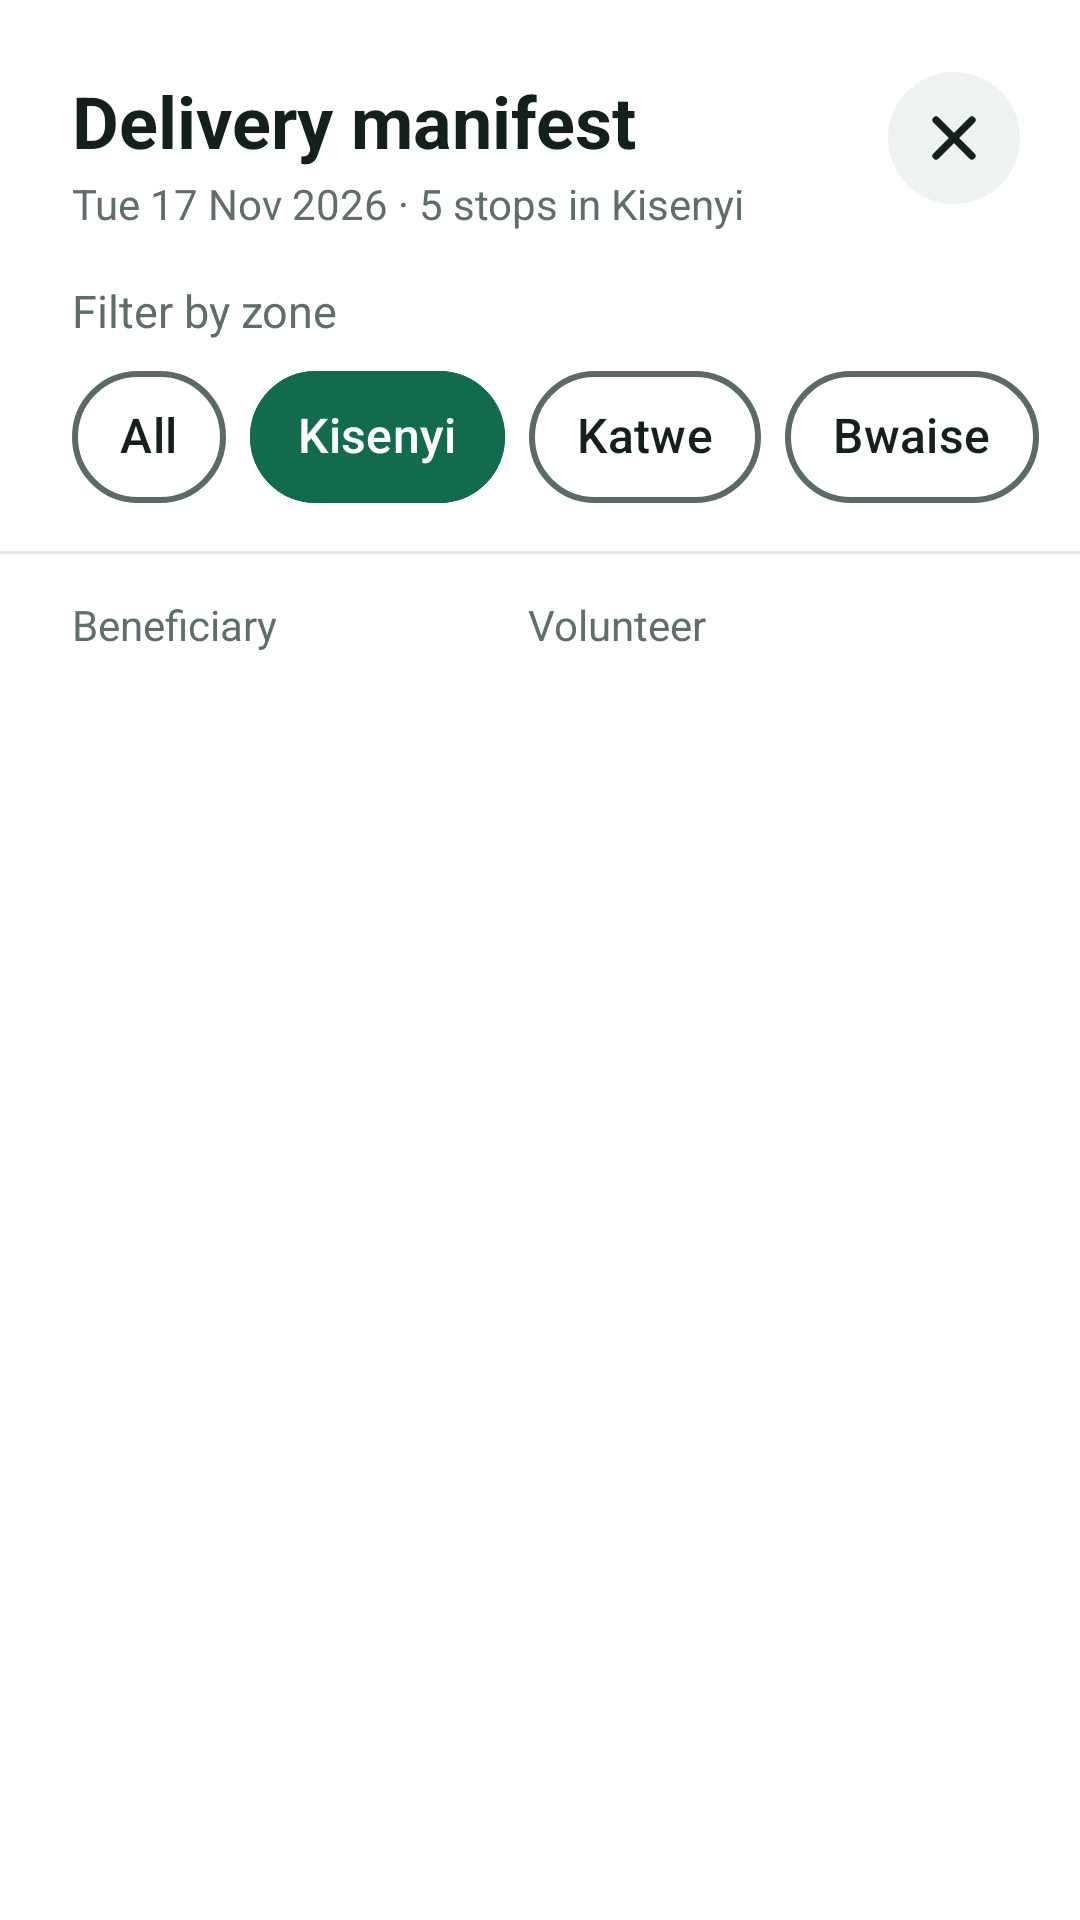

Produce the Android XML layout that renders to this screen, including the resource entries it uses.
<!-- AndroidManifest.xml: application theme Theme.Mukono -->
<!-- res/layout/view_manifest_content.xml -->
<?xml version="1.0" encoding="utf-8"?>
<LinearLayout xmlns:android="http://schemas.android.com/apk/res/android"
    xmlns:app="http://schemas.android.com/apk/res-auto"
    xmlns:tools="http://schemas.android.com/tools"
    android:layout_width="match_parent"
    android:layout_height="match_parent"
    android:orientation="vertical">

    
    <LinearLayout
        android:layout_width="match_parent"
        android:layout_height="wrap_content"
        android:gravity="top"
        android:orientation="horizontal"
        android:paddingStart="24dp"
        android:paddingTop="24dp"
        android:paddingEnd="20dp">

        <LinearLayout
            android:layout_width="0dp"
            android:layout_height="wrap_content"
            android:layout_weight="1"
            android:orientation="vertical">

            <TextView
                android:id="@+id/tvManifestTitle"
                android:layout_width="match_parent"
                android:layout_height="wrap_content"
                android:text="@string/manifest_title"
                android:textColor="@color/mk_text"
                android:textSize="24sp"
                android:textStyle="bold"/>

            <TextView
                android:id="@+id/tvManifestSubtitle"
                style="@style/Mk.Text.Label"
                android:layout_width="match_parent"
                android:layout_height="wrap_content"
                android:layout_marginTop="2dp"
                android:text="@string/manifest_subtitle"
                android:textSize="14sp"/>
        </LinearLayout>

        <ImageButton
            android:id="@+id/btnCloseManifest"
            android:layout_width="44dp"
            android:layout_height="44dp"
            android:background="@drawable/bg_circle"
            android:backgroundTint="@color/mk_close_bg"
            android:contentDescription="@string/close_manifest"
            android:src="@drawable/ic_close"
            app:tint="@color/mk_text"/>
    </LinearLayout>

    
    <TextView
        android:id="@+id/tvFilterLabel"
        style="@style/Mk.Text.Label"
        android:layout_width="match_parent"
        android:layout_height="wrap_content"
        android:paddingStart="24dp"
        android:paddingTop="16dp"
        android:paddingEnd="24dp"
        android:text="@string/filter_by_zone"
        android:textSize="15sp"/>

    <HorizontalScrollView
        android:layout_width="match_parent"
        android:layout_height="wrap_content"
        android:clipToPadding="false"
        android:paddingStart="24dp"
        android:paddingTop="8dp"
        android:paddingEnd="24dp"
        android:paddingBottom="14dp"
        android:scrollbars="none">

        <com.google.android.material.chip.ChipGroup
            android:id="@+id/chipGroupZones"
            android:layout_width="wrap_content"
            android:layout_height="wrap_content"
            app:chipSpacingHorizontal="8dp"
            app:selectionRequired="true"
            app:singleLine="true"
            app:singleSelection="true">
            <com.google.android.material.chip.Chip
                android:id="@+id/chipZoneAll"
                style="@style/Mk.Chip"
                android:layout_width="wrap_content"
                android:layout_height="wrap_content"
                android:checkable="true"
                android:checked="false"
                android:text="@string/zone_all"/>
            <com.google.android.material.chip.Chip
                android:id="@+id/chipZoneKisenyi"
                style="@style/Mk.Chip"
                android:layout_width="wrap_content"
                android:layout_height="wrap_content"
                android:checkable="true"
                android:checked="true"
                android:text="@string/zone_kisenyi"/>
            <com.google.android.material.chip.Chip
                android:id="@+id/chipZoneKatwe"
                style="@style/Mk.Chip"
                android:layout_width="wrap_content"
                android:layout_height="wrap_content"
                android:checkable="true"
                android:checked="false"
                android:text="@string/zone_katwe"/>
            <com.google.android.material.chip.Chip
                android:id="@+id/chipZoneBwaise"
                style="@style/Mk.Chip"
                android:layout_width="wrap_content"
                android:layout_height="wrap_content"
                android:checkable="true"
                android:checked="false"
                android:text="@string/zone_bwaise"/>
        </com.google.android.material.chip.ChipGroup>
    </HorizontalScrollView>

    <View
        android:layout_width="match_parent"
        android:layout_height="1dp"
        android:background="@color/mk_divider"/>

    
    <LinearLayout
        android:layout_width="match_parent"
        android:layout_height="wrap_content"
        android:orientation="horizontal"
        android:paddingStart="24dp"
        android:paddingTop="14dp"
        android:paddingEnd="24dp">

        <TextView
            android:id="@+id/tvColumnBeneficiary"
            style="@style/Mk.Text.Label"
            android:layout_width="0dp"
            android:layout_height="wrap_content"
            android:layout_weight="1"
            android:text="@string/column_beneficiary"
            android:textSize="14sp"/>

        <TextView
            android:id="@+id/tvColumnVolunteer"
            style="@style/Mk.Text.Label"
            android:layout_width="160dp"
            android:layout_height="wrap_content"
            android:text="@string/column_volunteer"
            android:textSize="14sp"/>
    </LinearLayout>

    <androidx.recyclerview.widget.RecyclerView
        android:id="@+id/rvManifest"
        android:layout_width="match_parent"
        android:layout_height="0dp"
        android:layout_weight="1"
        android:clipToPadding="false"
        android:paddingStart="24dp"
        android:paddingEnd="24dp"
        android:paddingBottom="16dp"
        app:layoutManager="androidx.recyclerview.widget.LinearLayoutManager"
        tools:itemCount="5"
        tools:listitem="@layout/item_manifest_row"/>
</LinearLayout>
<!-- res/layout/item_manifest_row.xml (included above) -->
<?xml version="1.0" encoding="utf-8"?>
<LinearLayout xmlns:android="http://schemas.android.com/apk/res/android"
    xmlns:tools="http://schemas.android.com/tools"
    android:layout_width="match_parent"
    android:layout_height="wrap_content"
    android:orientation="vertical">

    <LinearLayout
        android:layout_width="match_parent"
        android:layout_height="wrap_content"
        android:gravity="center_vertical"
        android:orientation="horizontal"
        android:paddingTop="14dp"
        android:paddingBottom="14dp">

        <TextView
            android:id="@+id/tvStopNumber"
            android:layout_width="32dp"
            android:layout_height="32dp"
            android:background="@drawable/bg_badge_green"
            android:gravity="center"
            android:textColor="@color/mk_white"
            android:textSize="15sp"
            android:textStyle="bold"
            tools:text="1"/>

        <LinearLayout
            android:layout_width="0dp"
            android:layout_height="wrap_content"
            android:layout_marginStart="12dp"
            android:layout_marginEnd="8dp"
            android:layout_weight="1"
            android:orientation="vertical">

            <TextView
                android:id="@+id/tvBeneficiaryNameRow"
                android:layout_width="match_parent"
                android:layout_height="wrap_content"
                android:textColor="@color/mk_text"
                android:textSize="18sp"
                android:textStyle="bold"
                tools:text="Nakato Grace"/>

            <LinearLayout
                android:layout_width="wrap_content"
                android:layout_height="wrap_content"
                android:layout_marginTop="4dp"
                android:gravity="center_vertical"
                android:orientation="horizontal">

                <TextView
                    android:id="@+id/tvStatus"
                    android:layout_width="wrap_content"
                    android:layout_height="wrap_content"
                    android:background="@drawable/bg_pill_pending"
                    android:drawablePadding="4dp"
                    android:paddingStart="10dp"
                    android:paddingTop="2dp"
                    android:paddingEnd="10dp"
                    android:paddingBottom="2dp"
                    android:textColor="@color/mk_text"
                    android:textSize="13sp"
                    android:textStyle="bold"
                    tools:text="Pending"/>

                <TextView
                    android:id="@+id/tvHouseholdRow"
                    style="@style/Mk.Text.Label"
                    android:layout_width="wrap_content"
                    android:layout_height="wrap_content"
                    android:layout_marginStart="10dp"
                    android:textSize="14sp"
                    tools:text="6 people"/>
            </LinearLayout>
        </LinearLayout>

        
        <androidx.appcompat.widget.AppCompatSpinner
            android:id="@+id/spinnerVolunteer"
            android:layout_width="160dp"
            android:layout_height="48dp"
            android:background="@drawable/bg_spinner"
            android:paddingEnd="32dp"
            android:spinnerMode="dropdown"/>
    </LinearLayout>

    <View
        android:id="@+id/viewDivider"
        android:layout_width="match_parent"
        android:layout_height="1dp"
        android:background="@color/mk_divider"/>
</LinearLayout>
<!-- resources referenced by this layout -->
<resources>
  <color name="mk_close_bg">#EEF3F0</color>
  <color name="mk_divider">#E2E7E4</color>
  <color name="mk_text">#14201A</color>
  <color name="mk_white">#FFFFFF</color>
  <!-- drawable bg_badge_green (drawable) -->
  <?xml version="1.0" encoding="utf-8"?>
  <shape xmlns:android="http://schemas.android.com/apk/res/android" android:shape="oval">
      <solid android:color="@color/mk_green"/>
  </shape>
  <!-- drawable bg_circle (drawable) -->
  <?xml version="1.0" encoding="utf-8"?>
  <shape xmlns:android="http://schemas.android.com/apk/res/android" android:shape="oval">
      <solid android:color="@color/mk_white"/>
  </shape>
  <!-- drawable bg_pill_pending (drawable) -->
  <?xml version="1.0" encoding="utf-8"?>
  <shape xmlns:android="http://schemas.android.com/apk/res/android" android:shape="rectangle">
      <solid android:color="@color/mk_white"/>
      <stroke android:width="1.5dp" android:color="@color/mk_outline"/>
      <corners android:radius="12dp"/>
  </shape>
  <!-- drawable ic_close (drawable) -->
  <?xml version="1.0" encoding="utf-8"?>
  <vector xmlns:android="http://schemas.android.com/apk/res/android"
      android:width="24dp" android:height="24dp"
      android:viewportWidth="24" android:viewportHeight="24">
      <path android:fillColor="#00000000" android:strokeColor="#FFFFFF" android:strokeWidth="2.4"
          android:strokeLineCap="round" android:strokeLineJoin="round"
          android:pathData="M6,6L18,18 M18,6L6,18"/>
  </vector>
  <string name="close_manifest">Close manifest</string>
  <string name="column_beneficiary">Beneficiary</string>
  <string name="column_volunteer">Volunteer</string>
  <string name="filter_by_zone">Filter by zone</string>
  <string name="manifest_subtitle">Tue 17 Nov 2026 · 5 stops in Kisenyi</string>
  <string name="manifest_title">Delivery manifest</string>
  <string name="zone_all">All</string>
  <string name="zone_bwaise">Bwaise</string>
  <string name="zone_katwe">Katwe</string>
  <string name="zone_kisenyi">Kisenyi</string>
  <style name="Mk.Text.Label" parent="">
          <item name="android:textSize">16sp</item>
          <item name="android:textColor">@color/mk_text_secondary</item>
      </style>
  <color name="mk_green">#116B4C</color>
  <color name="mk_outline">#5A6B63</color>
  <!-- drawable ic_chevron_down (drawable) -->
  <?xml version="1.0" encoding="utf-8"?>
  <vector xmlns:android="http://schemas.android.com/apk/res/android"
      android:width="24dp" android:height="24dp"
      android:viewportWidth="24" android:viewportHeight="24">
      <path android:fillColor="#00000000" android:strokeColor="#14201A" android:strokeWidth="2.4"
          android:strokeLineCap="round" android:strokeLineJoin="round"
          android:pathData="M6,9l6,6 6,-6"/>
  </vector>
  <color name="mk_text_secondary">#5F6E67</color>
  <color name="mk_green_dark">#0E5A40</color>
  <style name="ThemeOverlay.Mukono.BottomSheetDialog" parent="ThemeOverlay.Material3.BottomSheetDialog">
          <item name="bottomSheetStyle">@style/Widget.Mukono.BottomSheet.Half</item>
      </style>
  <style name="Widget.Mukono.BottomSheet.Half" parent="Widget.Material3.BottomSheet.Modal">
          <item name="backgroundTint">@color/mk_white</item>
          <item name="shapeAppearance">@style/ShapeAppearance.Mukono.Sheet</item>
          <item name="behavior_fitToContents">false</item>
          <item name="behavior_halfExpandedRatio">0.5</item>
          <item name="behavior_skipCollapsed">true</item>
          <item name="behavior_hideable">true</item>
      </style>
  <style name="ShapeAppearance.Mukono.Sheet" parent="">
          <item name="cornerFamily">rounded</item>
          <item name="cornerSizeTopLeft">28dp</item>
          <item name="cornerSizeTopRight">28dp</item>
          <item name="cornerSizeBottomLeft">0dp</item>
          <item name="cornerSizeBottomRight">0dp</item>
      </style>
</resources>
